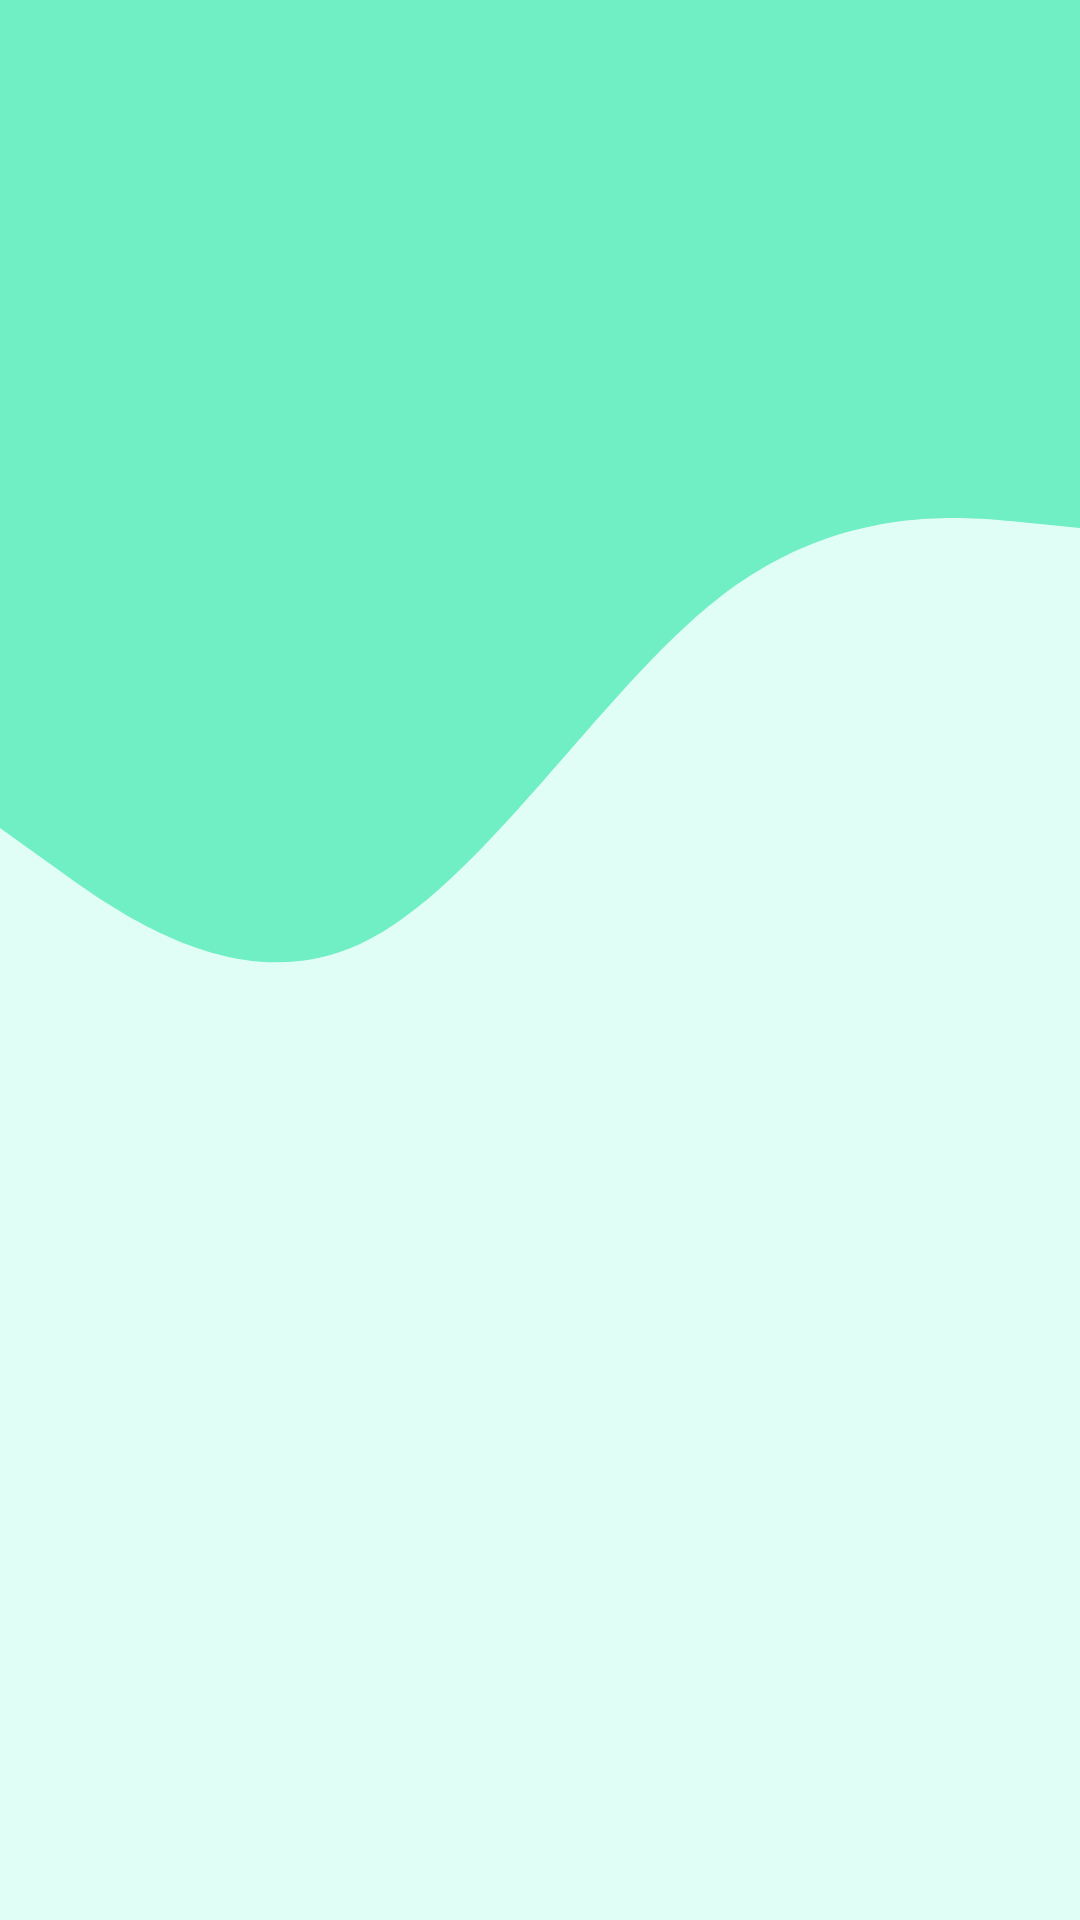

Android layout source for this screen:
<!-- AndroidManifest.xml: application theme Theme.AptitudeAndLogicalReasoning -->
<!-- res/layout/fragment_competitive_bookmark.xml -->
<?xml version="1.0" encoding="utf-8"?>
<androidx.appcompat.widget.LinearLayoutCompat xmlns:android="http://schemas.android.com/apk/res/android"
    xmlns:app="http://schemas.android.com/apk/res-auto"
    xmlns:tools="http://schemas.android.com/tools"
    android:layout_width="match_parent"
    android:layout_height="match_parent"
    android:orientation="vertical"
    android:background="@drawable/background2"
    tools:context=".bookmark.BookmarkActivity">

    <androidx.appcompat.widget.LinearLayoutCompat
        android:id="@+id/noBookmark"
        android:background="@drawable/category_bg"
        android:visibility="gone"
        android:layout_marginHorizontal="10dp"
        android:layout_marginTop="30dp"
        android:layout_width="match_parent"
        android:layout_height="wrap_content">

        <TextView
            android:textAlignment="center"
            android:paddingVertical="30dp"
            android:layout_width="match_parent"
            android:layout_height="wrap_content"
            android:text="No Bookmark !!"
            android:textSize="30sp"
            android:textStyle="italic"/>

    </androidx.appcompat.widget.LinearLayoutCompat>

    <androidx.recyclerview.widget.RecyclerView
        android:id="@+id/recycler_view_competitive"
        tools:listitem="@layout/solved_problem_item"
        android:layout_width="match_parent"
        android:layout_height="match_parent"/>

</androidx.appcompat.widget.LinearLayoutCompat>
<!-- res/layout/solved_problem_item.xml (included above) -->
<?xml version="1.0" encoding="utf-8"?>
<androidx.appcompat.widget.LinearLayoutCompat xmlns:android="http://schemas.android.com/apk/res/android"
    android:layout_width="match_parent"
    xmlns:app="http://schemas.android.com/apk/res-auto"
    android:orientation="vertical"
    android:background="@drawable/category_bg"
    android:elevation="6dp"
    android:paddingVertical="10dp"
    android:layout_margin="10dp"
    android:paddingHorizontal="8dp"
    android:layout_height="wrap_content">

    <com.google.android.material.imageview.ShapeableImageView
        android:id="@+id/imageView"
        android:layout_width="match_parent"
        android:layout_height="wrap_content"
        android:layout_weight="1"
        android:visibility="gone"
        app:shapeAppearance="@style/ShapeAppearance.Material3.Corner.Medium"
        android:scaleType="fitXY"/>

    <TextView
        android:id="@+id/question"
        android:layout_width="wrap_content"
        android:layout_height="wrap_content"
        android:paddingVertical="4dp"
        android:paddingHorizontal="4dp"
        android:text="TextView" />


    <TextView
        android:id="@+id/answer"
        android:layout_width="wrap_content"
        android:layout_height="wrap_content"
        android:paddingVertical="4dp"
        android:paddingHorizontal="4dp"
        android:text="TextView" />


    <TextView
        android:id="@+id/explanation"
        android:layout_width="wrap_content"
        android:layout_height="wrap_content"
        android:paddingVertical="4dp"
        android:paddingHorizontal="4dp"
        android:textColor="#E551FF"
        android:text="TextView" />

</androidx.appcompat.widget.LinearLayoutCompat>
<!-- resources referenced by this layout -->
<resources>
  <!-- drawable background2 (drawable) -->
  <vector android:autoMirrored="true" android:height="960dp"
      android:viewportHeight="960" android:viewportWidth="540"
      android:width="540dp" xmlns:android="http://schemas.android.com/apk/res/android">
      <path android:fillColor="@color/background_c1" android:pathData="M0,0h540v960h-540z"/>
      <path android:fillColor="@color/background_c2"
          android:pathData="M0,414L30,435.5C60,457 120,500 180,472C240,444 300,345 360,298.5C420,252 480,258 510,261L540,264L540,0L510,0C480,0 420,0 360,0C300,0 240,0 180,0C120,0 60,0 30,0L0,0Z"
          android:strokeLineCap="round" android:strokeLineJoin="miter"/>
  </vector>
  <style name="Theme.AptitudeAndLogicalReasoning" parent="Base.Theme.AptitudeAndLogicalReasoning" />
  <color name="background_c1">#E0FDF6</color>
  <color name="background_c2">#71EFC4</color>
  <style name="Base.Theme.AptitudeAndLogicalReasoning" parent="Theme.Material3.DayNight.NoActionBar">
          
          
          <item name="android:statusBarColor">#000000</item>
          <item name="android:textViewStyle">@color/black</item>
      </style>
  <color name="black">#FF000000</color>
</resources>
